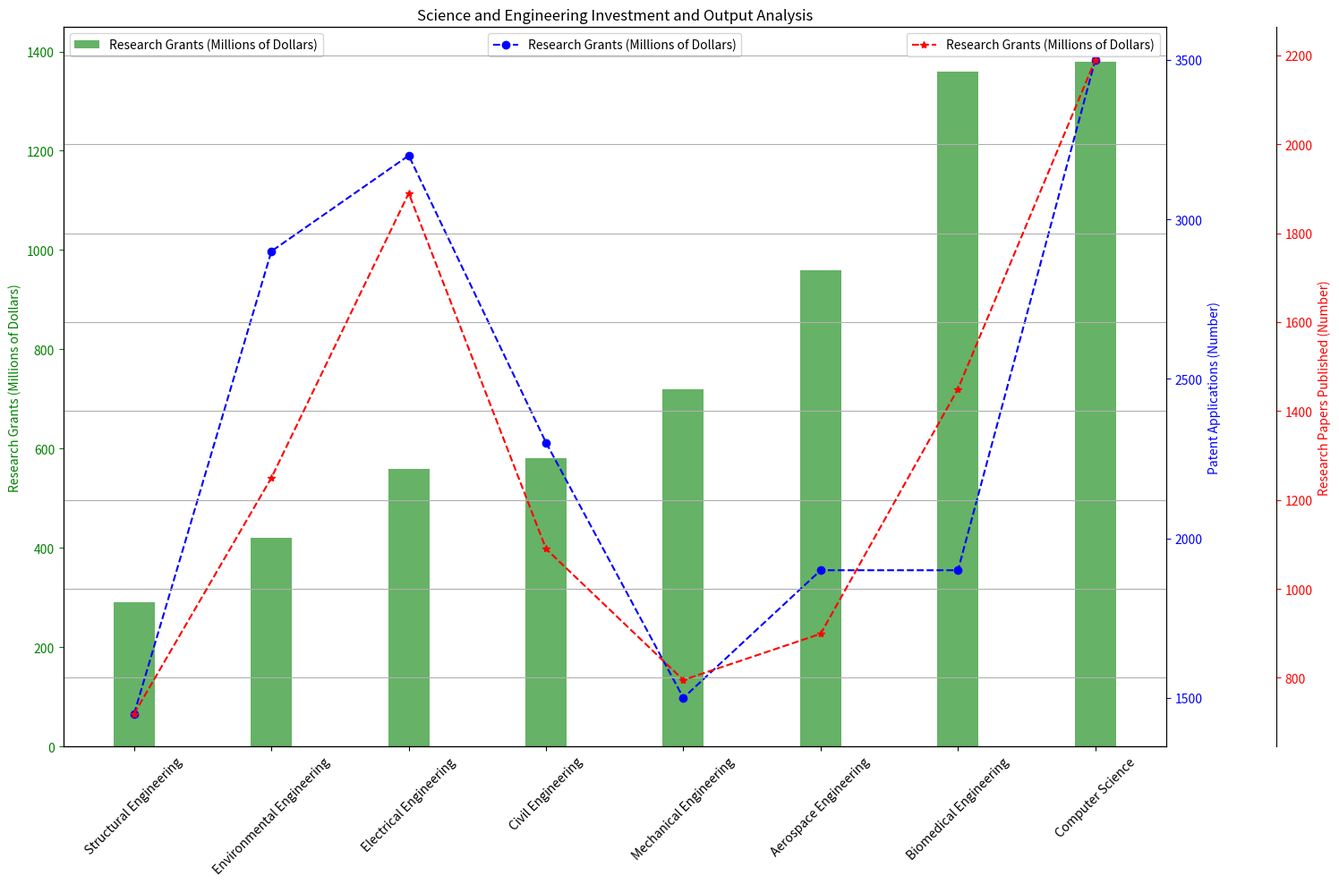

This figure's Python source: (Note: this script raises an exception after producing the figure.)

import matplotlib.pyplot as plt 
import numpy as np

data_labels = ['Research Grants (Millions of Dollars)', 'Patent Applications (Number)', 'Research Papers Published (Number)']
line_labels = ['Structural Engineering', 'Environmental Engineering', 'Electrical Engineering', 'Civil Engineering', 'Mechanical Engineering', 'Aerospace Engineering', 'Biomedical Engineering', 'Computer Science']
data = np.array([[290, 1450, 719], [420, 2900, 1250], [560, 3200, 1890], [580, 2300, 1090], [720, 1500, 795], [960, 1900, 899], [1360, 1900, 1450], [1380, 3500, 2190]])

plt.figure(figsize=(15, 10))

ax = plt.subplot(111)
ax.bar(line_labels, data[:, 0], width=0.3, color='green', alpha=0.6)
ax.set_xticks(np.arange(len(line_labels)))
ax.set_xticklabels(line_labels, rotation=45)
ax.set_ylabel(data_labels[0], color='green')
ax.tick_params(axis='y', colors='green')

ax2 = ax.twinx()
ax2.plot(line_labels, data[:, 1], linestyle='dashed', marker='o', color='blue')
ax2.set_ylabel(data_labels[1], color='blue')
ax2.tick_params(axis='y', colors='blue')

ax3 = ax.twinx()
ax3.spines['right'].set_position(('axes', 1.1))
ax3.plot(line_labels, data[:, 2], linestyle='dashed', marker='*', color='red')
ax3.set_ylabel(data_labels[2], color='red')
ax3.tick_params(axis='y', colors='red')

plt.title('Science and Engineering Investment and Output Analysis')
ax.legend(data_labels, loc='upper left')
ax2.legend(data_labels, loc='upper center')
ax3.legend(data_labels, loc='upper right')
plt.grid(True)
plt.autoscale()
plt.tight_layout()
plt.savefig('/cpfs01/user/yehancheng/workspace/datasets/SimChartV2/demo/multi-axes/png/7_2023122261325.png', bbox_inches='tight')
plt.clf()
